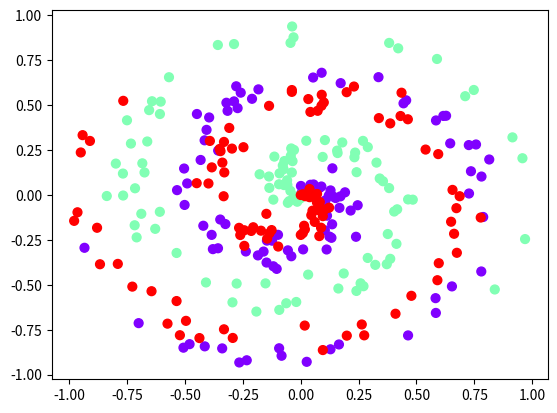

This chart was generated by the following Python code:
import numpy as np

np.random.seed(0) 

def create_data(points, classes):
    X = np.zeros((points*classes, 2)) # data matrix (each row = single example)
    y = np.zeros(points*classes, dtype='uint8') # class labels
    for class_number in range(classes):
        ix = range(points*class_number, points*(class_number+1))
        r = np.linspace(0.0, 1, points) # radius
        t = np.linspace(class_number*4, (class_number+1)*4, points) + np.random.randn(points)*0.2 # theta
        X[ix] = np.c_[r*np.sin(t*2.5), r*np.cos(t*2.5)]
        y[ix] = class_number
    return X, y

import matplotlib.pyplot as plt
print("Generating data...")
X, y = create_data(100, 3)
plt.scatter(X[:, 0], X[:, 1], c=y, s=40, cmap=plt.cm.rainbow)
plt.show()    
